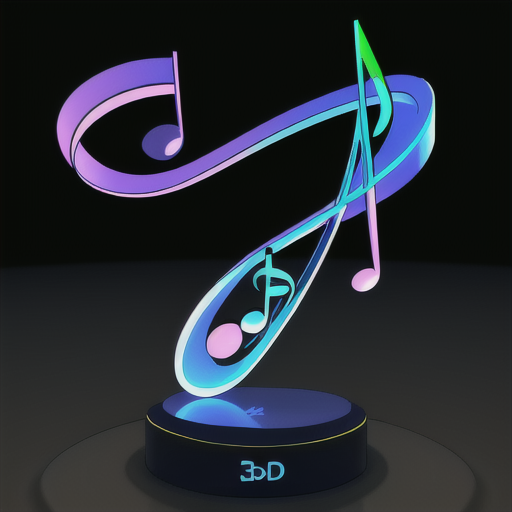
Generation parameters embedded in this image by AUTOMATIC1111 Stable Diffusion web UI or a fork of it (Forge, ...) (PNG 'parameters' text chunk):
Musical Notes 3d model in the style of hologram 3D
Steps: 20, Sampler: Euler a, CFG scale: 7, Seed: 2032761121, Size: 515x512, Model hash: 44ba85a850, Model: animeTWO, Style Selector Enabled: True, Style Selector Randomize: False, Style Selector Style: base, Version: v1.6.0-295-g9c1c0da0